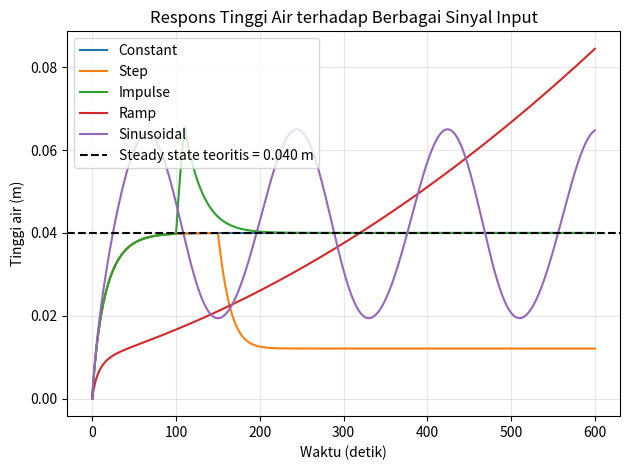
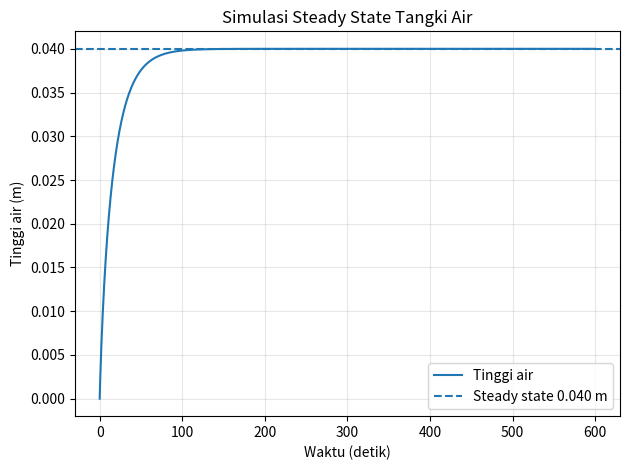

Write the Python code that produced these figures, in order.
"""
TA-07 Dynamic System Modelling
Studi kasus: pengisian tangki air dengan kebocoran gravitasi.
Jalankan: python main.py
"""
import numpy as np
import matplotlib.pyplot as plt
from pathlib import Path

A = 0.05          # luas penampang tangki (m^2)
Q_IN = 0.0002     # debit masuk maksimum (m^3/s)
K = 0.001         # koefisien debit kebocoran
DT = 0.1          # langkah waktu (s)
T_END = 600       # durasi simulasi (s)
OUT = Path("outputs")
OUT.mkdir(exist_ok=True)

def input_signal(t, kind):
    """Nilai relatif bukaan/debit inlet."""
    if kind == "constant":
        return 1.0
    if kind == "step":
        return 1.0 if t < 150 else 0.55
    if kind == "impulse":
        return 1.8 if 100 <= t < 110 else 1.0  # pulsa pendek
    if kind == "ramp":
        return min(1.5, 0.5 + t / 600)
    if kind == "sinusoidal":
        return 1.0 + 0.35 * np.sin(2 * np.pi * t / 180)
    raise ValueError("Jenis input tidak dikenal")

def simulate(kind="constant"):
    t = np.arange(0, T_END + DT, DT)
    h = np.zeros_like(t)
    u = np.array([input_signal(x, kind) for x in t])
    for i in range(1, len(t)):
        q_out = K * np.sqrt(max(h[i-1], 0.0))
        dh_dt = (Q_IN * u[i-1] - q_out) / A
        h[i] = max(0.0, h[i-1] + dh_dt * DT)
    return t, h, u

def main():
    h_ss = (Q_IN / K) ** 2
    results = {}
    for kind in ["constant", "step", "impulse", "ramp", "sinusoidal"]:
        t, h, u = simulate(kind)
        results[kind] = h
        plt.plot(t, h, label=kind.capitalize())
    plt.axhline(h_ss, linestyle="--", color="black",
                label=f"Steady state teoritis = {h_ss:.3f} m")
    plt.xlabel("Waktu (detik)")
    plt.ylabel("Tinggi air (m)")
    plt.title("Respons Tinggi Air terhadap Berbagai Sinyal Input")
    plt.grid(True, alpha=0.3)
    plt.legend()
    plt.tight_layout()
    plt.savefig(OUT / "respons_semua_sinyal.png", dpi=180)
    plt.show()

    t, h, _ = simulate("constant")
    plt.figure()
    plt.plot(t, h, label="Tinggi air")
    plt.axhline(h_ss, linestyle="--", label=f"Steady state {h_ss:.3f} m")
    plt.xlabel("Waktu (detik)"); plt.ylabel("Tinggi air (m)")
    plt.title("Simulasi Steady State Tangki Air")
    plt.grid(True, alpha=0.3); plt.legend(); plt.tight_layout()
    plt.savefig(OUT / "steady_state.png", dpi=180)
    plt.show()

    print(f"Steady state teoritis: {h_ss:.4f} m")
    print(f"Tinggi akhir simulasi: {h[-1]:.4f} m")

if __name__ == "__main__":
    main()
